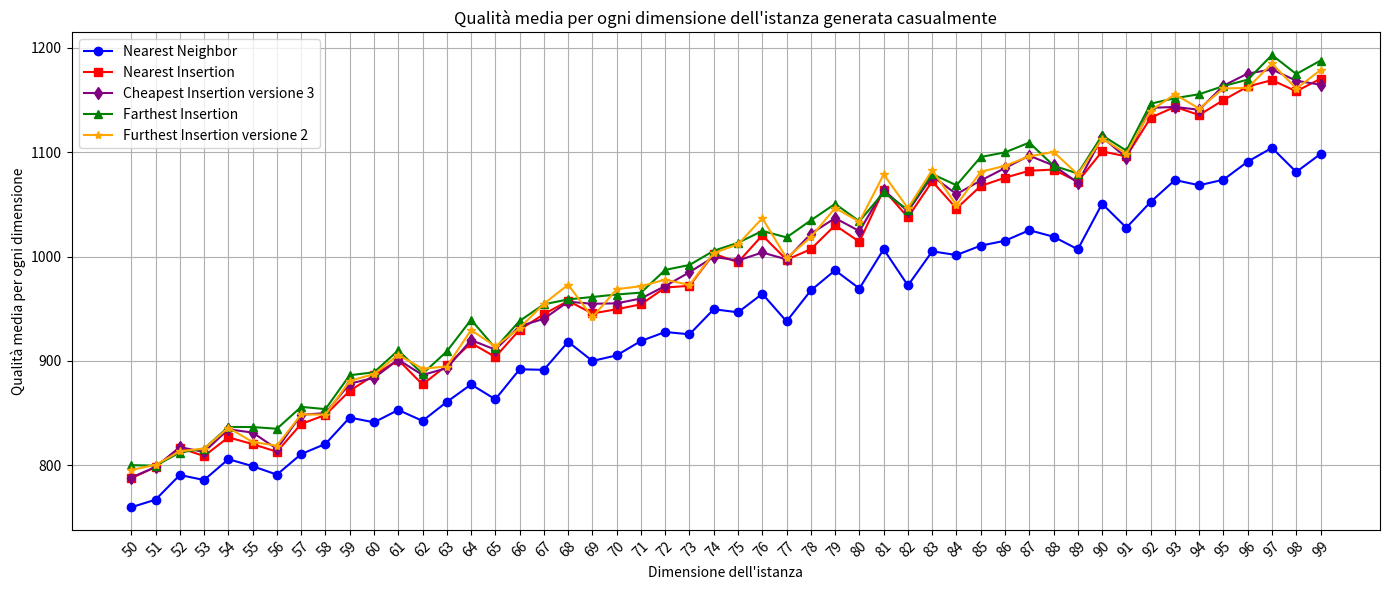

This chart was generated by the following Python code: (Note: this script raises an exception after producing the figure.)
import matplotlib.pyplot as plt
import numpy as np

#l = [('eil51', 1), ('berlin52', 1), ('st70', 2), ('pr76', 1), ('eil76', 1), ('rat99', 1), ('kroD100', 3), ('kroA100', 1), ('kroC100', 1), ('kroB100', 1), ('kroE100', 1), ('rd100', 1), ('eil101', 1), ('lin105', 1), ('pr107', 3), ('pr124', 3), ('bier127', 2), ('ch130', 3), ('pr136', 1), ('pr144', 3), ('kroA150', 3), ('ch150', 1), ('kroB150', 3), ('pr152', 1), ('u159', 3), ('rat195', 1), ('d198', 3), ('kroA200', 1), ('kroB200', 3), ('ts225', 2), ('tsp225', 3), ('pr226', 1), ('gil262', 1), ('pr264', 3), ('a280', 1), ('pr299', 2), ('lin318', 3), ('linhp318', 3), ('rd400', 3), ('fl417', 1), ('pr439', 2), ('pcb442', 3), ('d493', 1), ('u574', 3), ('rat575', 3), ('p654', 3), ('d657', 3), ('u724', 3), ('rat783', 3), ('pr1002', 2)]
#dF = {'eil51': 3, 'berlin52': 3, 'st70': 3, 'pr76': 3, 'eil76': 5, 'rat99': 3, 'kroD100': 3, 'kroA100': 3, 'kroC100': 3, 'kroB100': 3, 'kroE100': 3, 'rd100': 3, 'eil101': 5, 'lin105': 3, 'pr107': 3, 'pr124': 3, 'bier127': 6, 'ch130': 3, 'pr136': 3, 'pr144': 3, 'kroA150': 5, 'ch150': 4, 'kroB150': 3, 'pr152': 3, 'u159': 3, 'rat195': 5, 'd198': 6, 'kroA200': 5, 'kroB200': 3, 'ts225': 6, 'tsp225': 4, 'pr226': 3, 'gil262': 6, 'pr264': 6, 'a280': 6, 'pr299': 3, 'lin318': 5, 'linhp318': 5, 'rd400': 6, 'fl417': 3, 'pr439': 6, 'pcb442': 6, 'd493': 6, 'u574': 6, 'rat575': 5, 'p654': 3, 'd657': 6, 'u724': 6, 'rat783': 6, 'pr1002': 6}

TSP_LIB = ['eil51', 'berlin52', 'st70', 'pr76', 'eil76', 'rat99', 'kroD100', 'kroA100', 'kroC100', 'kroB100', 'kroE100', 'rd100', 'eil101', 'lin105', 'pr107', 'pr124', 'bier127', 'ch130', 'pr136', 'pr144', 'kroA150', 'ch150', 'kroB150', 'pr152', 'u159', 'rat195', 'd198', 'kroA200', 'kroB200', 'ts225', 'tsp225', 'pr226', 'gil262', 'pr264', 'a280', 'pr299', 'lin318', 'linhp318', 'rd400', 'fl417', 'pr439', 'pcb442', 'd493', 'u574', 'rat575', 'p654', 'd657', 'u724', 'rat783', 'pr1002', 'u1060', 'vm1084', 'pcb1173', 'd1291', 'rl1304', 'rl1323', 'nrw1379', 'fl1400', 'u1432', 'fl1577', 'd1655', 'vm1748', 'u1817', 'rl1889', 'd2103', 'u2152', 'u2319', 'pr2392', 'pcb3038', 'fl3795', 'fnl4461', 'rl5915', 'rl5934', 'rl11849', 'usa13509', 'brd14051', 'd15112', 'd18512']


# Sample data (4 lists)
x = [str(x) for x in range(50, 100)]

y1 = [np.float64(760.0), np.float64(767.25), np.float64(790.875), np.float64(786.05), np.float64(806.0), np.float64(799.325), np.float64(791.2), np.float64(810.875), np.float64(820.6), np.float64(845.875), np.float64(841.275), np.float64(853.1), np.float64(842.675), np.float64(860.775), np.float64(877.55), np.float64(863.3), np.float64(892.0), np.float64(891.575), np.float64(918.325), np.float64(900.025), np.float64(905.375), np.float64(919.15), np.float64(927.75), np.float64(925.525), np.float64(949.55), np.float64(946.55), np.float64(964.3), np.float64(937.875), np.float64(967.525), np.float64(986.8), np.float64(969.35), np.float64(1006.95), np.float64(972.25), np.float64(1004.95), np.float64(1001.4), np.float64(1010.4), np.float64(1015.075), np.float64(1025.15), np.float64(1018.925), np.float64(1006.9), np.float64(1050.475), np.float64(1027.575), np.float64(1052.25), np.float64(1073.175), np.float64(1068.2), np.float64(1073.525), np.float64(1090.8), np.float64(1104.0), np.float64(1080.9), np.float64(1098.175)]
y2 = [np.float64(787.725), np.float64(798.5), np.float64(816.825), np.float64(808.975), np.float64(826.925), np.float64(820.425), np.float64(813.125), np.float64(839.725), np.float64(848.35), np.float64(871.5), np.float64(886.275), np.float64(901.05), np.float64(877.525), np.float64(895.75), np.float64(917.15), np.float64(903.85), np.float64(929.85), np.float64(944.85), np.float64(957.475), np.float64(945.5), np.float64(949.5), np.float64(954.25), np.float64(970.3), np.float64(971.925), np.float64(1002.55), np.float64(994.525), np.float64(1020.225), np.float64(996.9), np.float64(1006.975), np.float64(1029.875), np.float64(1014.125), np.float64(1063.875), np.float64(1037.5), np.float64(1071.9), np.float64(1045.925), np.float64(1067.525), np.float64(1075.375), np.float64(1082.1), np.float64(1083.175), np.float64(1071.625), np.float64(1100.625), np.float64(1095.775), np.float64(1132.85), np.float64(1143.2), np.float64(1135.425), np.float64(1149.775), np.float64(1162.725), np.float64(1168.825), np.float64(1158.15), np.float64(1170.1)]
y3 = [np.float64(788.45), np.float64(798.5), np.float64(817.575), np.float64(812.9), np.float64(834.625), np.float64(831.475), np.float64(815.875), np.float64(848.525), np.float64(850.1), np.float64(878.3), np.float64(883.85), np.float64(901.2), np.float64(886.575), np.float64(893.1), np.float64(919.975), np.float64(910.875), np.float64(933.3), np.float64(940.375), np.float64(956.725), np.float64(954.75), np.float64(955.175), np.float64(959.8), np.float64(971.775), np.float64(984.925), np.float64(999.65), np.float64(996.175), np.float64(1003.85), np.float64(997.2), np.float64(1021.75), np.float64(1036.775), np.float64(1024.3), np.float64(1063.55), np.float64(1043.15), np.float64(1076.9), np.float64(1059.675), np.float64(1072.75), np.float64(1084.65), np.float64(1096.5), np.float64(1087.125), np.float64(1070.575), np.float64(1114.1), np.float64(1094.7), np.float64(1142.3), np.float64(1143.125), np.float64(1140.45), np.float64(1163.5), np.float64(1175.1), np.float64(1179.0), np.float64(1168.25), np.float64(1164.4)]
y4 = [np.float64(800.275), np.float64(799.775), np.float64(812.4), np.float64(816.05), np.float64(836.85), np.float64(836.775), np.float64(835.125), np.float64(856.075), np.float64(853.925), np.float64(886.35), np.float64(889.175), np.float64(910.175), np.float64(887.675), np.float64(909.2), np.float64(939.45), np.float64(912.375), np.float64(938.325), np.float64(954.225), np.float64(958.95), np.float64(961.25), np.float64(963.625), np.float64(965.425), np.float64(987.2), np.float64(991.875), np.float64(1005.5), np.float64(1013.15), np.float64(1024.45), np.float64(1018.275), np.float64(1034.6), np.float64(1050.4), np.float64(1033.675), np.float64(1061.425), np.float64(1044.65), np.float64(1078.925), np.float64(1068.175), np.float64(1095.225), np.float64(1099.675), np.float64(1109.05), np.float64(1086.925), np.float64(1079.425), np.float64(1115.975), np.float64(1101.3), np.float64(1146.275), np.float64(1151.5), np.float64(1155.325), np.float64(1163.15), np.float64(1169.275), np.float64(1192.825), np.float64(1174.65), np.float64(1187.525)]
y5 = [np.float64(795.725), np.float64(800.5), np.float64(813.575), np.float64(816.175), np.float64(836.05), np.float64(822.45), np.float64(818.95), np.float64(848.825), np.float64(848.675), np.float64(881.0), np.float64(887.425), np.float64(905.85), np.float64(892.675), np.float64(894.675), np.float64(929.65), np.float64(913.95), np.float64(931.525), np.float64(954.775), np.float64(972.975), np.float64(941.825), np.float64(968.75), np.float64(971.55), np.float64(977.85), np.float64(972.725), np.float64(1003.275), np.float64(1011.7), np.float64(1036.675), np.float64(998.375), np.float64(1018.5), np.float64(1046.4), np.float64(1033.25), np.float64(1078.55), np.float64(1046.225), np.float64(1082.65), np.float64(1049.225), np.float64(1081.1), np.float64(1086.825), np.float64(1095.875), np.float64(1100.1), np.float64(1078.55), np.float64(1112.85), np.float64(1098.45), np.float64(1139.575), np.float64(1155.3), np.float64(1141.5), np.float64(1160.8), np.float64(1161.45), np.float64(1184.75), np.float64(1160.675), np.float64(1178.45)]

#print(np.mean(y1))
#print(np.mean(y2))
#print(np.mean(y3))
#print(np.mean(y4))
#print(np.mean(y5))
#exit()

# qualità Furthest

# Plotting each list with different color and marker
plt.figure(figsize=(14, 6))

plt.plot(x, y1, marker='o', color='blue', label='Nearest Neighbor')
plt.plot(x, y2, marker='s', color='red', label='Nearest Insertion')
plt.plot(x, y3, marker='d', color='purple', label='Cheapest Insertion versione 3')
plt.plot(x, y4, marker='^', color='green', label='Farthest Insertion')
plt.plot(x, y5, marker='*', color='orange', label='Furthest Insertion versione 2')

plt.xticks(rotation=45)
plt.xlabel(f'Dimensione dell\'istanza')
plt.ylabel('Qualità media per ogni dimensione')
#plt.yscale('log')
plt.title('Qualità media per ogni dimensione dell\'istanza generata casualmente')
plt.legend()  # Show legend based on labels

plt.grid(True)
plt.tight_layout()
plt.savefig("/home/<user>/Desktop/Furthest-insertion/Grafici/20.png")
plt.show()

